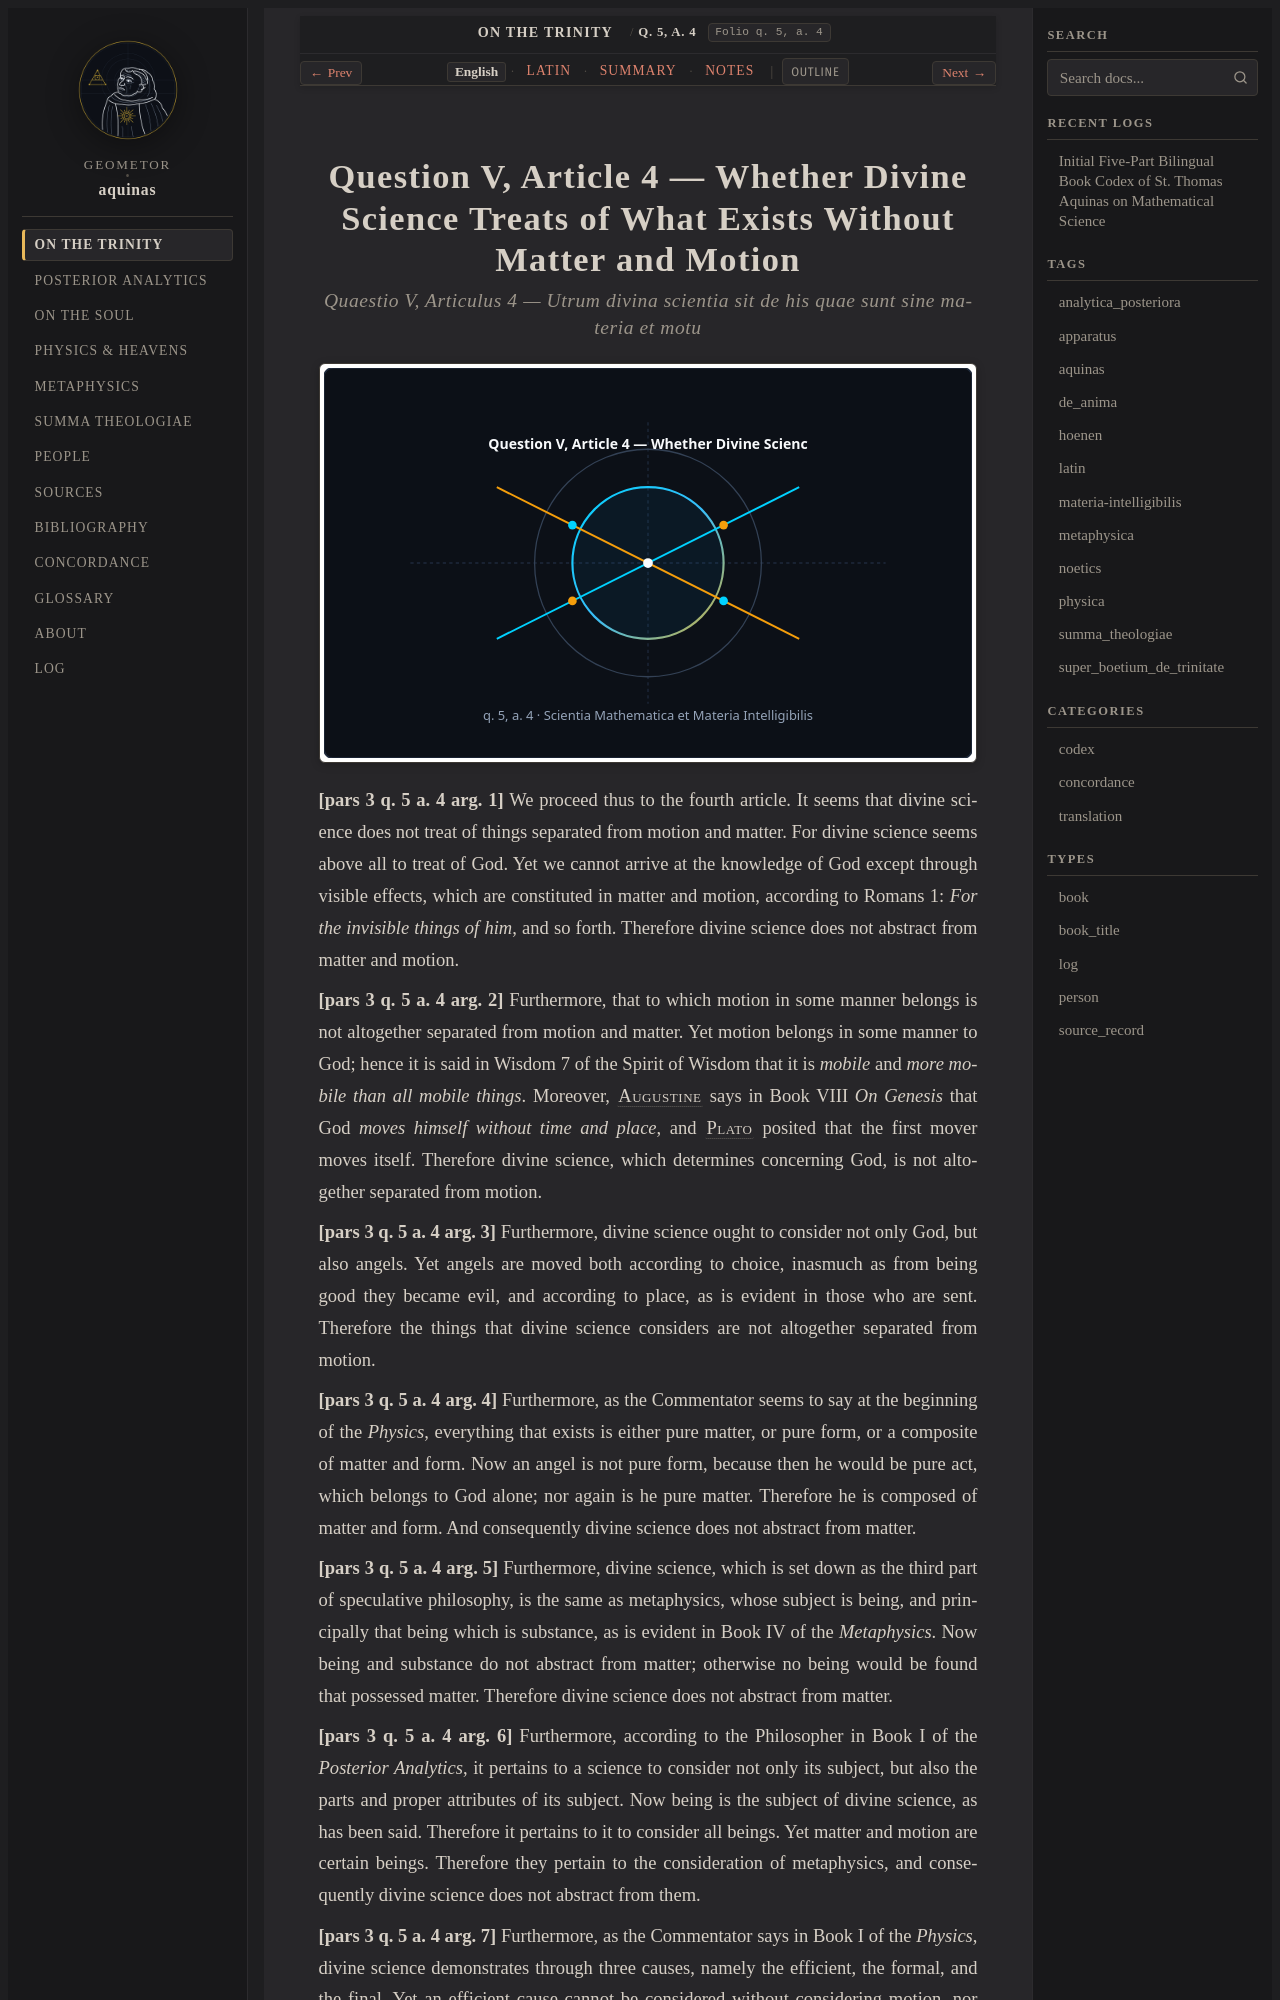

repository: geometor/aquinas · page: super_boetium_de_trinitate/art_04/index.html · generator: sphinx

:order: 4
:canonical_id: q. 5, a. 4
:folio: q. 5, a. 4
:title: Whether Divine Science Treats of What Exists Without Matter and Motion
:tags: aquinas, super_boetium_de_trinitate
:tracks: English: index | Latin: la | Summary: summary | Notes: notes

.. _super_boetium_de_trinitate-art_04:
.. _super_boetium_de_trinitate-art_04-en:
.. _super_boetium_de_trinitate-s4-en:
.. _pars-1-s4-en:
.. _pars-1-s4:
